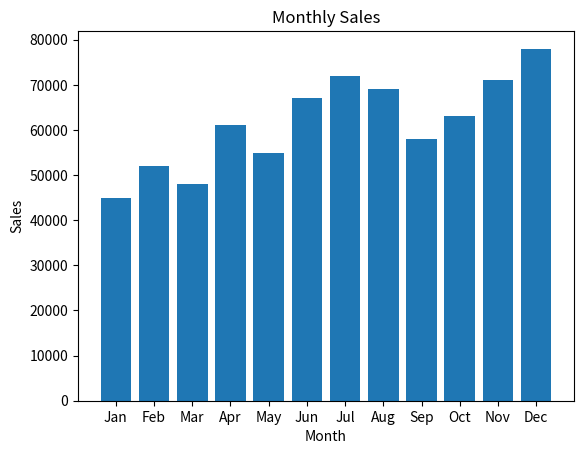
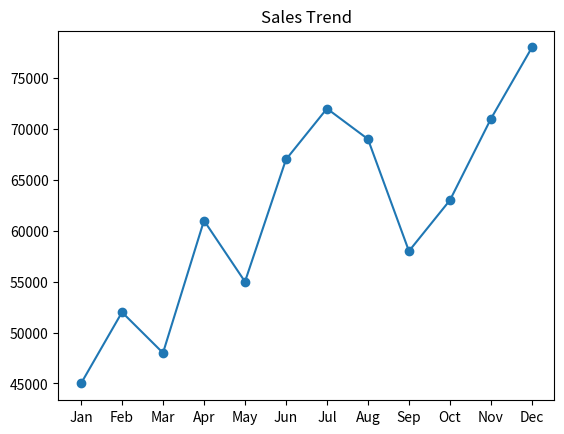
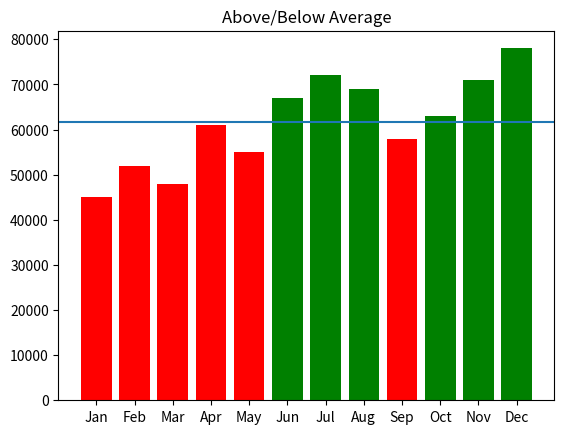
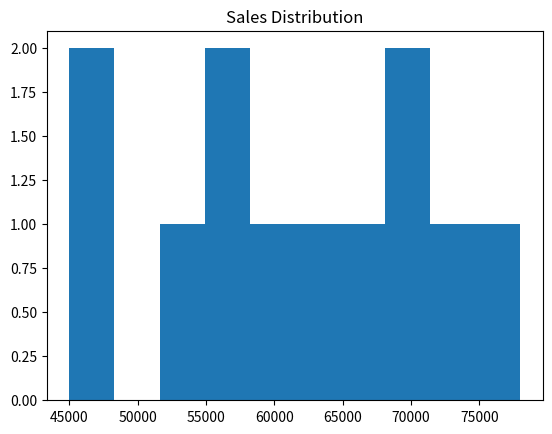

These charts were generated, in order, by the following Python code:
import pandas as pd
import matplotlib.pyplot as plt

# Monthly data
months = ['Jan','Feb','Mar','Apr','May','Jun',
          'Jul','Aug','Sep','Oct','Nov','Dec']

sales = [45000,52000,48000,61000,55000,67000,
         72000,69000,58000,63000,71000,78000]

# Create DataFrame
df = pd.DataFrame({'Month': months, 'Sales': sales})

# Display data
print("Monthly Sales Data:")
print(df)

# Calculations
total = df['Sales'].sum()
avg = df['Sales'].mean()

print("\nTotal Sales:", total)
print("Average Sales:", avg)

# Max and Min
print("\nHighest Sales Month:")
print(df.loc[df['Sales'].idxmax()])

print("\nLowest Sales Month:")
print(df.loc[df['Sales'].idxmin()])

# Above average
print("\nMonths Above Average:")
print(df[df['Sales'] > avg])

# ---------------- VISUALIZATION ----------------

# 1. Bar Chart
plt.figure()
plt.bar(df['Month'], df['Sales'])
plt.title("Monthly Sales")
plt.xlabel("Month")
plt.ylabel("Sales")
plt.show()

# 2. Line Graph
plt.figure()
plt.plot(df['Month'], df['Sales'], marker='o')
plt.title("Sales Trend")
plt.show()

# 3. Above/Below Average
colors = ['green' if x > avg else 'red' for x in df['Sales']]
plt.figure()
plt.bar(df['Month'], df['Sales'], color=colors)
plt.axhline(avg)
plt.title("Above/Below Average")
plt.show()

# 4. Histogram
plt.figure()
plt.hist(df['Sales'])
plt.title("Sales Distribution")
plt.show()
